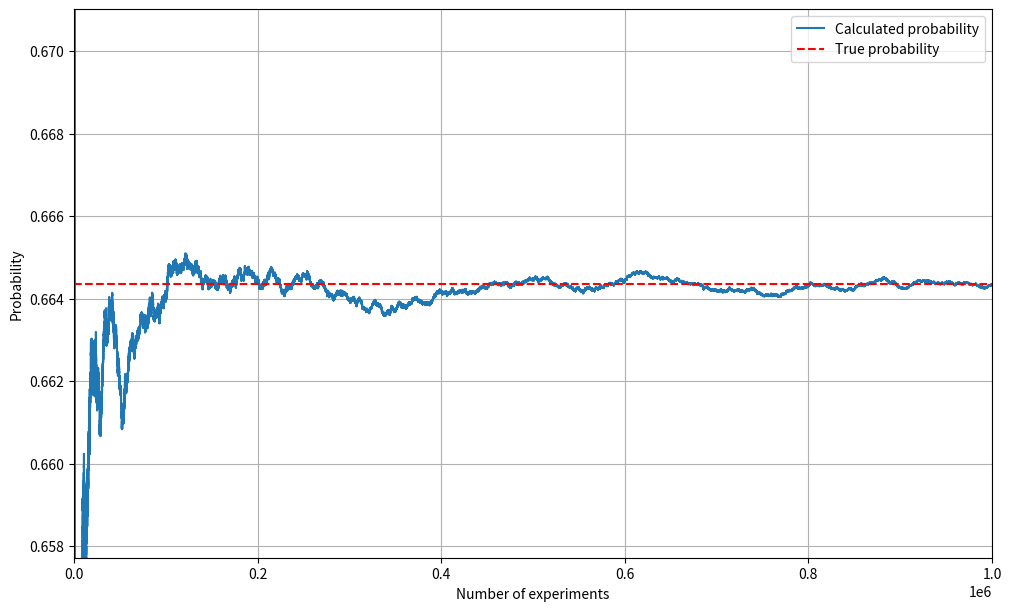

Generate this figure with matplotlib:
import argparse
import math

import matplotlib.pyplot as plt
import numpy as np
from tqdm import tqdm


class ProbabilityExperiment:
    """
    Parent class to perform probability experiments and calculate
    probabilities. The class is designed to be inherited by child
    classes that implement the run_experiment() and
    calculate_true_probability() methods.

    Parameters
    ----------
    n : in
        Number of participants.
    m : int
        Number of items.
    k : int
        Number of experiments.
    seed : int
        Seed for the random number generator.

    Attributes
    ----------
    n : int
        Number of participants.
    m : int
        Number of items.
    k : int
        Number of experiments.
    rng : numpy.random.Generator
        Random number generator.
    results : list
        List to store the results of the experiments.

    Methods
    -------
    run_experiment()
        To be implemented by child classes. Performs a single experiment
        and returns True if the experiment outcome is the case being
        tested, False otherwise.
    simulate_probability()
        Runs multiple experiments and calculates the probability of the
        case being tested.
    calculate_true_probability()
        To be implemented by child classes. Calculates the true
        probability of the case being tested.
    plot_results()
        Plots the calculated probability as a function of the number of
        experiments and compares it with the true probability.
    """

    def __init__(self, n, m, k, seed=42):
        self.n = n
        self.m = m
        self.k = k
        self.rng = np.random.default_rng(seed=seed)
        self.results = []

    def run_experiment(self):
        """
        To be implemented by child classes. Performs a single experiment
        and returns True if the experiment outcome is the case being
        tested, False otherwise.
        """
        raise NotImplementedError

    def simulate_probability(self):
        """
        Runs multiple experiments and calculates the probability of all
        participants choosing different items.

        Returns
        -------
        float
            Calculated probability.
        """
        self.results = [self.run_experiment() for _ in tqdm(range(self.k))]
        self.simulated_probability = np.mean(self.results)
        return self.simulated_probability

    def calculate_true_probability(self):
        """
        To be implemented by child classes. Calculates the true
        probability of the case being tested.
        """
        raise NotImplementedError

    def plot_results(self):
        """
        Plots the calculated probability as a function of the number of
        experiments and compares it with the true probability.
        """
        fig, ax = plt.subplots(figsize=(10, 6), constrained_layout=True)
        ax.plot(
            np.cumsum(self.results) / np.arange(1, self.k + 1),
            label="Calculated probability",
        )
        ax.set_xlabel("Number of experiments")
        ax.set_ylabel("Probability")
        ax.axhline(
            self.true_probability,
            color="red",
            linestyle="--",
            label="True probability",
        )
        ax.legend()
        ax.grid()
        ax.set_ylim(
            self.true_probability - self.true_probability / 100,
            self.true_probability + self.true_probability / 100,
        )
        ax.set_xlim(0, self.k)
        plt.show()


class AllUnique(ProbabilityExperiment):
    """
    Child class to perform probability experiments and calculate
    probabilities for the case where all participants choose different
    items.

    Parameters
    ----------
    n : in
        Number of participants.
    m : int
        Number of items.
    k : int
        Number of experiments.
    seed : int
        Seed for the random number generator.

    Methods
    -------
    run_experiment()
        Performs a single experiment to check if any two participants
        choose the same item.
    calculate_true_probability()
        Calculates the true probability of any two participants choosing
        the same item.
    """

    def run_experiment(self):
        """
        Performs a single experiment to check if all participants choose
        different items.

        Returns
        -------
        bool
            True if any two participants chose the same item, False
            otherwise.
        """
        choices = self.rng.integers(1, self.m + 1, self.n)
        unique_choices = np.unique(choices)
        return len(unique_choices) == self.n

    def calculate_true_probability(self):
        """
        Calculates the true probability of all participants choosing
        different items.

        Returns
        -------
        float
            True probability.
        """
        self.true_probability = math.factorial(self.m) / (
            self.m**self.n * math.factorial(self.m - self.n)
        )
        return self.true_probability


def main(n, m, k, experiment_type="all_unique"):
    """
    Main function to run the probability experiments, calculate
    probabilities, and plot the results.

    Parameters
    ----------
    n : int
        Number of participants
    m : int
        Number of items
    k : int
        Number of experiments
    experiment_type : str
        Type of experiment to run. Default is "all_unique".
    """
    if experiment_type == "all_unique":
        experiment = AllUnique(n, m, k)
    else:
        raise ValueError("Invalid experiment type")

    print("Running experiments...")
    simulated_prob = experiment.simulate_probability()
    print(f"Simulated Probability: {simulated_prob:.6f}")

    true_prob = experiment.calculate_true_probability()
    print(f"True Probability: {true_prob:.6f}")

    experiment.plot_results()


if __name__ == "__main__":
    parser = argparse.ArgumentParser(description="Exact pairs probability")
    parser.add_argument(
        "--n", type=int, default=5, help="Number of participants"
    )
    parser.add_argument("--m", type=int, default=26, help="Number of items")
    parser.add_argument(
        "--k", type=int, default=1000000, help="Number of experiments"
    )
    parser.add_argument(
        "--experiment_type",
        type=str,
        default="all_unique",
        help="Type of experiment to run",
    )
    args = parser.parse_args()

    main(args.n, args.m, args.k)
